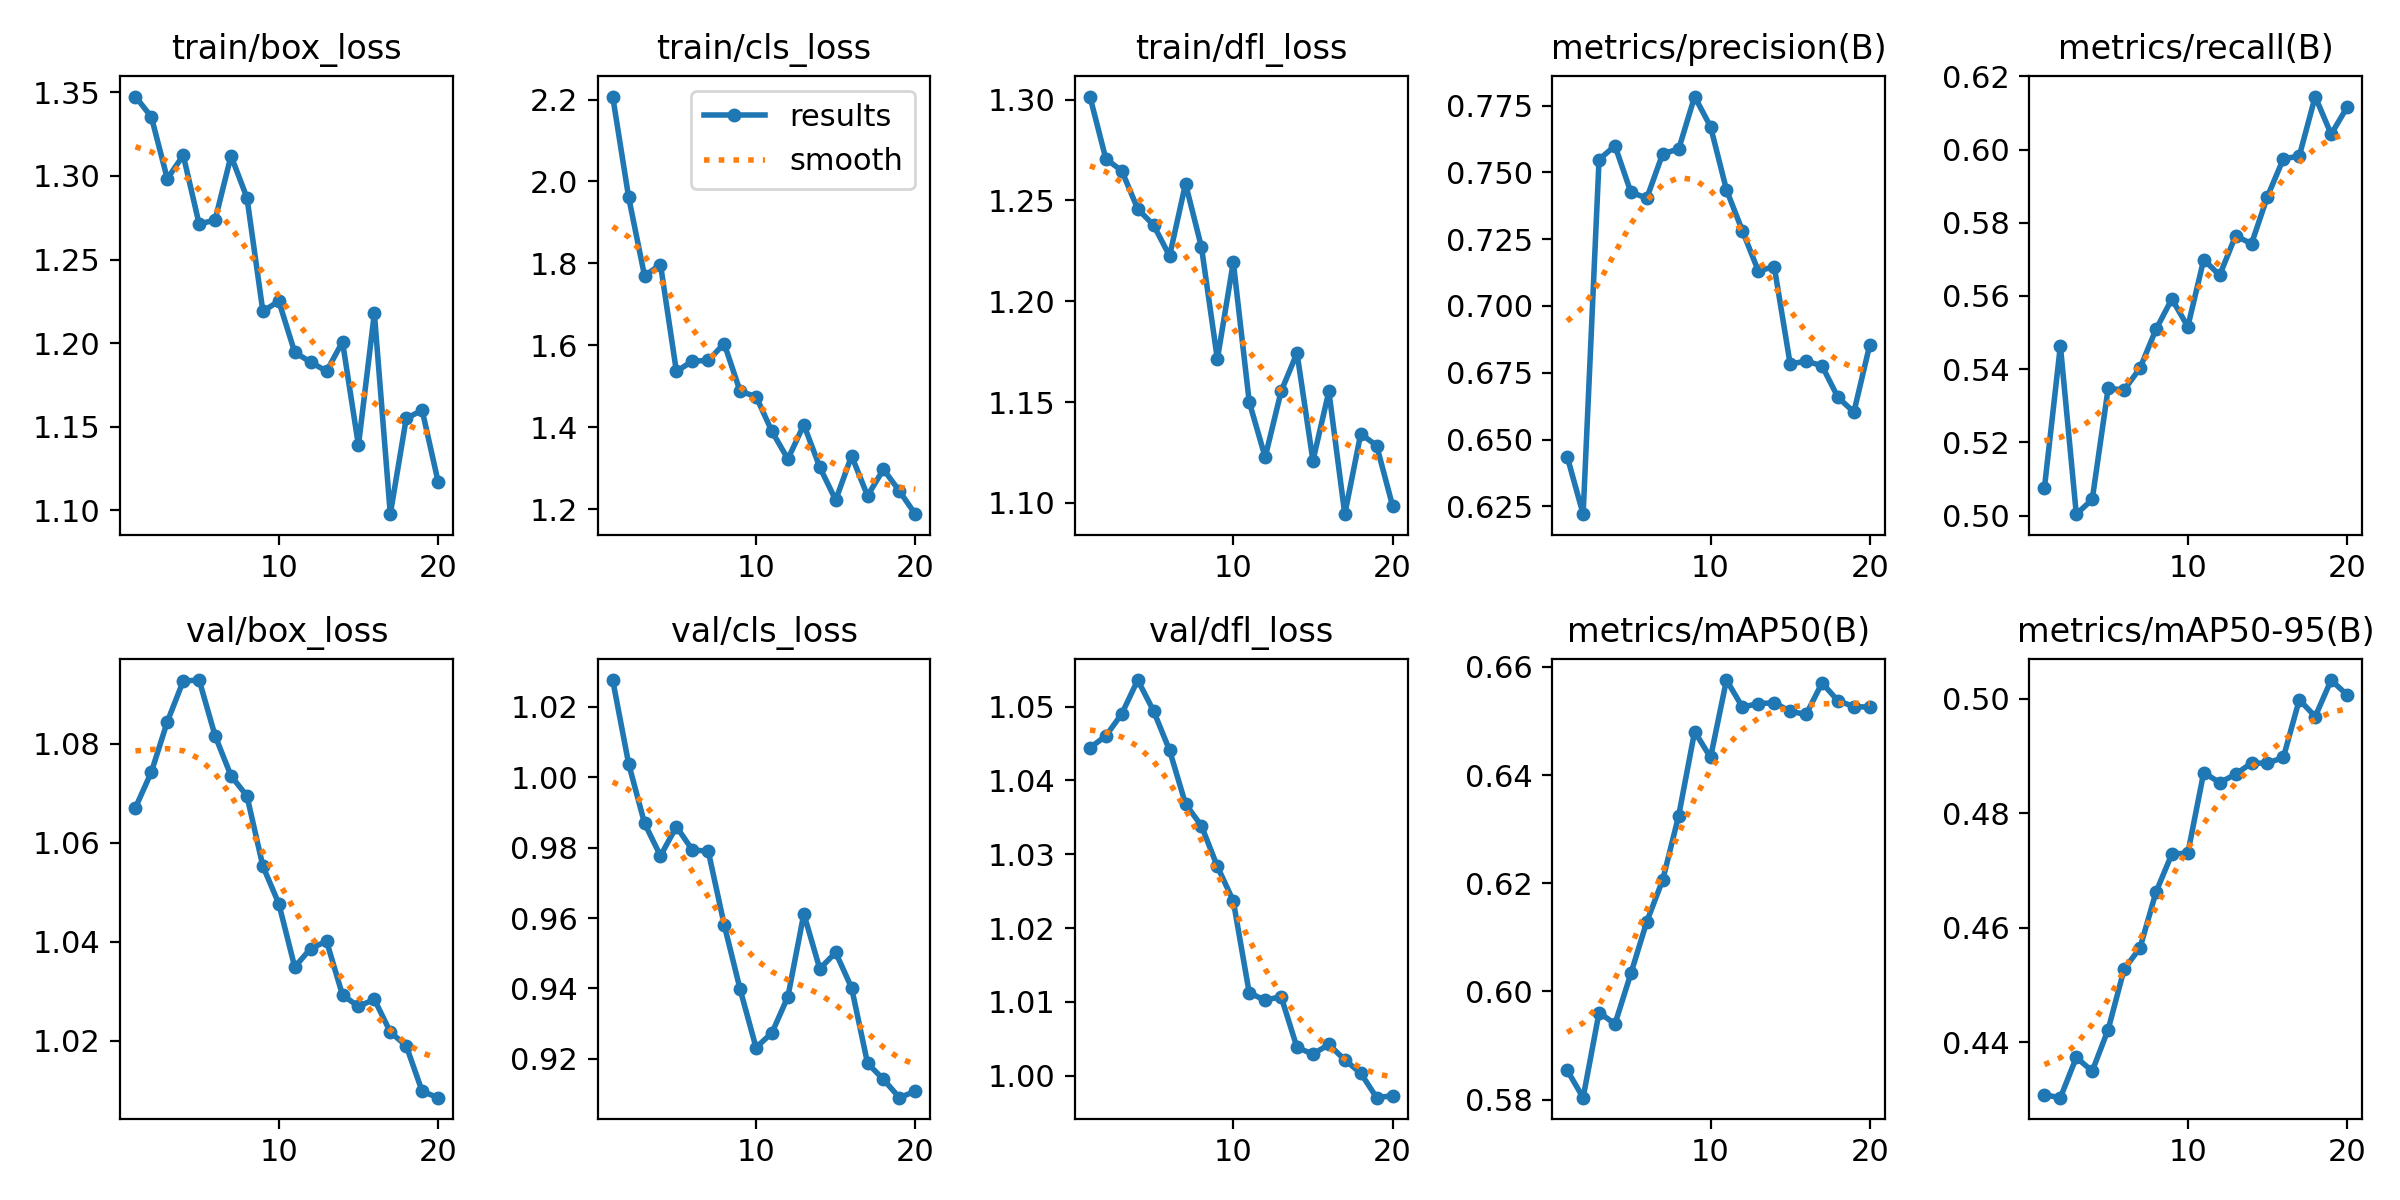

Source data for this figure (header and first rows):
epoch, time, train/box_loss, train/cls_loss, train/dfl_loss, metrics/precision(B), metrics/recall(B), metrics/mAP50(B), metrics/mAP50-95(B), val/box_loss, val/cls_loss, val/dfl_loss, lr/pg0, lr/pg1, lr/pg2
1, 3.757, 1.347, 2.207, 1.302, 0.6436, 0.5077, 0.5854, 0.4308, 1.067, 1.028, 1.044, 2.975e-05, 2.975e-05, 2.975e-05
2, 6.705, 1.335, 1.962, 1.271, 0.6221, 0.5464, 0.5804, 0.4303, 1.074, 1.004, 1.046, 5.76858e-05, 5.76858e-05, 5.76858e-05
3, 9.546, 1.298, 1.77, 1.265, 0.7548, 0.5004, 0.5961, 0.4373, 1.084, 0.9869, 1.049, 8.25586e-05, 8.25586e-05, 8.25586e-05
4, 12.41, 1.312, 1.797, 1.246, 0.76, 0.5044, 0.594, 0.4349, 1.093, 0.9777, 1.054, 0.0001013, 0.0001013, 0.0001013
5, 15.19, 1.271, 1.536, 1.238, 0.7425, 0.5348, 0.6033, 0.4422, 1.093, 0.986, 1.049, 9.5438e-05, 9.5438e-05, 9.5438e-05
6, 18.27, 1.274, 1.561, 1.222, 0.7404, 0.5343, 0.6129, 0.4527, 1.082, 0.9794, 1.044, 8.95475e-05, 8.95475e-05, 8.95475e-05
7, 21.04, 1.312, 1.563, 1.258, 0.757, 0.5403, 0.6207, 0.4565, 1.074, 0.979, 1.037, 8.3657e-05, 8.3657e-05, 8.3657e-05
8, 23.8, 1.287, 1.604, 1.227, 0.7587, 0.5508, 0.6325, 0.4662, 1.069, 0.9581, 1.034, 7.77665e-05, 7.77665e-05, 7.77665e-05
9, 26.5, 1.219, 1.488, 1.171, 0.7784, 0.5592, 0.648, 0.4729, 1.055, 0.9398, 1.028, 7.1876e-05, 7.1876e-05, 7.1876e-05
10, 29.2, 1.225, 1.475, 1.219, 0.7671, 0.5516, 0.6432, 0.473, 1.048, 0.9232, 1.024, 6.59855e-05, 6.59855e-05, 6.59855e-05
11, 37.97, 1.195, 1.39, 1.15, 0.7435, 0.5699, 0.6575, 0.4871, 1.035, 0.9274, 1.011, 6.0095e-05, 6.0095e-05, 6.0095e-05
12, 40.64, 1.189, 1.322, 1.123, 0.7281, 0.5657, 0.6525, 0.4854, 1.039, 0.9377, 1.01, 5.42045e-05, 5.42045e-05, 5.42045e-05
13, 43.45, 1.183, 1.406, 1.155, 0.7131, 0.5764, 0.6532, 0.4868, 1.04, 0.9612, 1.011, 4.8314e-05, 4.8314e-05, 4.8314e-05
14, 46.22, 1.201, 1.303, 1.174, 0.7147, 0.5743, 0.6533, 0.4888, 1.029, 0.9456, 1.004, 4.24235e-05, 4.24235e-05, 4.24235e-05
15, 49, 1.139, 1.222, 1.121, 0.6782, 0.5872, 0.6518, 0.4888, 1.027, 0.9502, 1.003, 3.6533e-05, 3.6533e-05, 3.6533e-05
16, 51.71, 1.218, 1.33, 1.155, 0.6794, 0.5975, 0.6512, 0.4898, 1.028, 0.9402, 1.004, 3.06425e-05, 3.06425e-05, 3.06425e-05
17, 4180, 1.098, 1.233, 1.094, 0.6776, 0.5982, 0.657, 0.4998, 1.022, 0.9188, 1.002, 2.4752e-05, 2.4752e-05, 2.4752e-05
18, 4183, 1.155, 1.297, 1.134, 0.6658, 0.6145, 0.6537, 0.4969, 1.019, 0.9142, 1, 1.88615e-05, 1.88615e-05, 1.88615e-05
19, 4185, 1.16, 1.244, 1.128, 0.6603, 0.6042, 0.6527, 0.5033, 1.01, 0.909, 0.997, 1.2971e-05, 1.2971e-05, 1.2971e-05
20, 4187, 1.117, 1.188, 1.099, 0.6855, 0.6115, 0.6525, 0.5007, 1.009, 0.9108, 0.9973, 7.0805e-06, 7.0805e-06, 7.0805e-06
